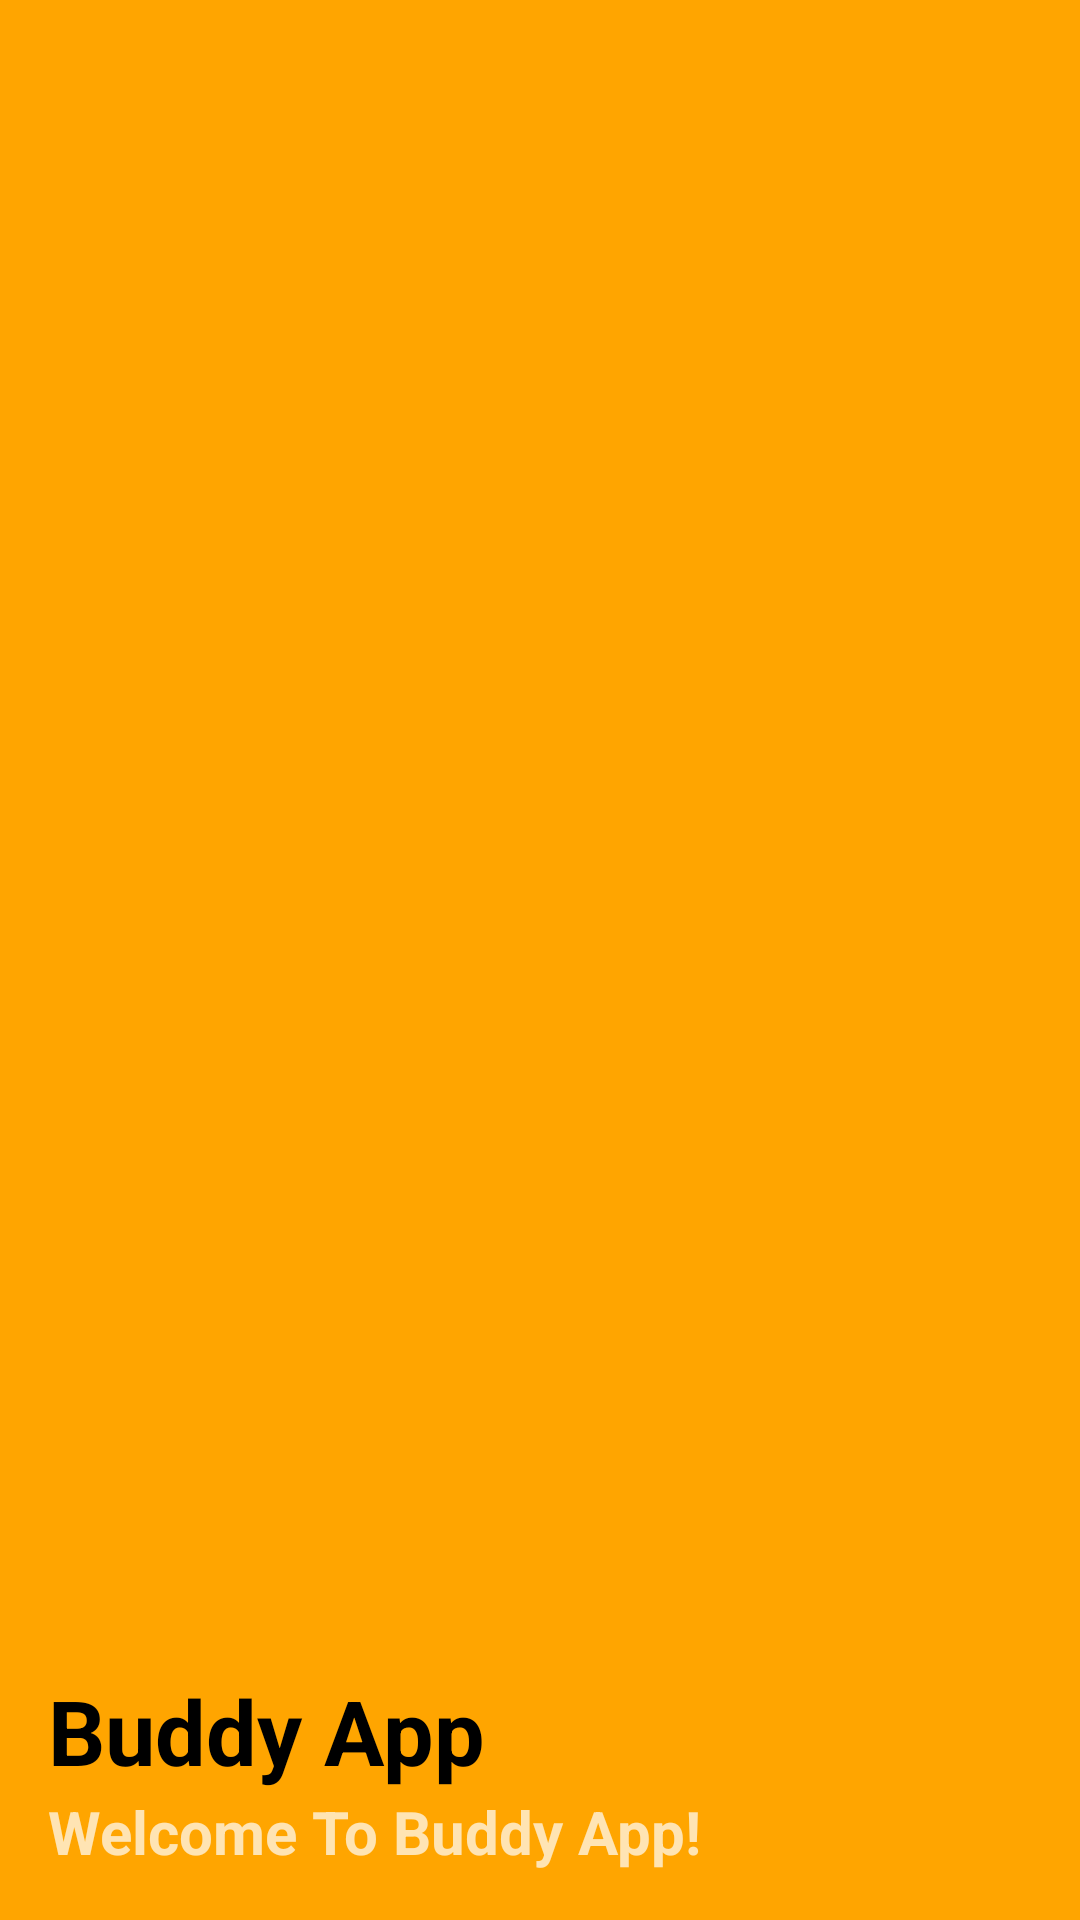

Here is an Android app screen rendered from its layout file. Give the layout XML and the strings, colors and styles it references.
<!-- AndroidManifest.xml: application theme AppTheme -->
<!-- res/layout/nav_header.xml -->
<?xml version="1.0" encoding="utf-8"?>
<LinearLayout xmlns:android="http://schemas.android.com/apk/res/android"
    android:layout_width="match_parent"
    android:layout_height="220dp"
    android:background="@color/colorAccent"
    android:gravity="bottom"
    android:orientation="vertical"
    android:padding="16dp"
    android:theme="@style/ThemeOverlay.AppCompat.Dark">

    <ImageView
        android:layout_width="116dp"
        android:layout_height="105dp"
        android:src="@drawable/buddylogo" />

    <TextView
        android:layout_width="wrap_content"
        android:layout_height="wrap_content"
        android:paddingTop="8dp"
        android:text="Buddy App"
        android:textColor="@color/black"
        android:textSize="30sp"
        android:textStyle="bold"
        android:textAppearance="@style/TextAppearance.AppCompat.Body1" />

    <TextView
        android:layout_width="wrap_content"
        android:layout_height="wrap_content"
        android:textSize="20sp"
        android:textStyle="bold"
        android:text="Welcome To Buddy App!" />

</LinearLayout>
<!-- resources referenced by this layout -->
<resources>
  <color name="black">#FF000000</color>
  <color name="colorAccent">#ffA500</color>
  <style name="AppTheme" parent="Theme.AppCompat.Light.DarkActionBar">
          <item name="colorPrimary">#008080</item>
          <item name="colorPrimaryDark">#000000</item>
          <item name="colorAccent">#ffA500</item>
      </style>
</resources>
